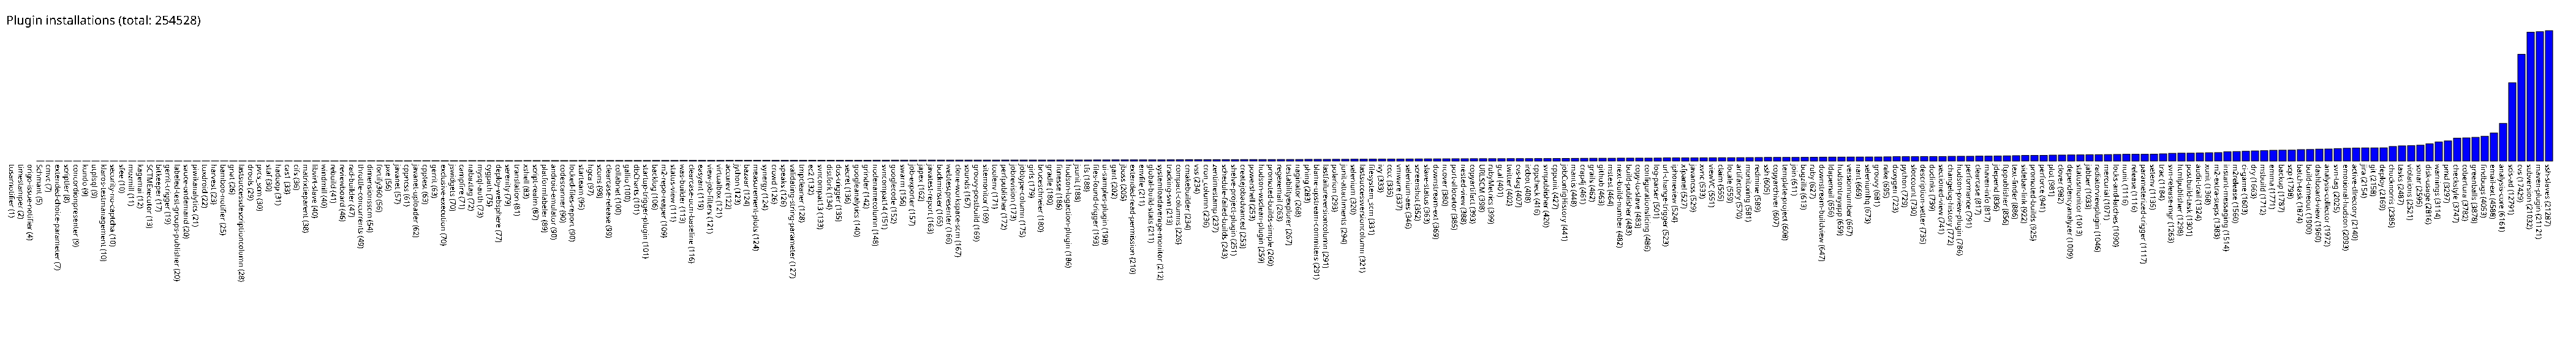

The file beside this chart, header and first rows:
tusarnotifier, 1
timestamper, 2
origo-issue-notifier, 4
Schmant, 5
cmvc, 7
extended-choice-parameter, 7
scriptler, 8
concordionpresenter, 9
kundo, 9
utplsql, 9
klaros-testmanagement, 10
security-no-captcha, 10
sfee, 10
mozmill, 11
kagemai, 12
SCTMExecutor, 13
bitkeeper, 17
gerrit-trigger, 19
labeled-test-groups-publisher, 20
sauce-ondemand, 20
piwikanalytics, 21
tuxdroid, 22
harvest, 23
bamboo-notifier, 25
gnat, 26
lastsuccessdescriptioncolumn, 28
drools, 29
pvcs_scm, 30
staf, 30
hadoop, 31
cas1, 33
cifs, 36
matrixtieparent, 38
libvirt-slave, 40
windmill, 40
rebuild, 41
reviewboard, 46
rad-builder, 47
throttle-concurrents, 49
dimensionsscm, 54
fortify360, 56
pxe, 56
javanet, 57
cppncss, 61
javanet-uploader, 62
cpptest, 63
gerrit, 63
exclusive-execution, 70
jswidgets, 70
campfire, 71
nabaztag, 72
mysql-auth, 73
cygpath, 75
deploy-websphere, 77
serenity, 79
translation, 81
xshell, 83
script-realm, 87
platformlabeler, 89
android-emulator, 90
codescanner, 90
... 216 more rows
